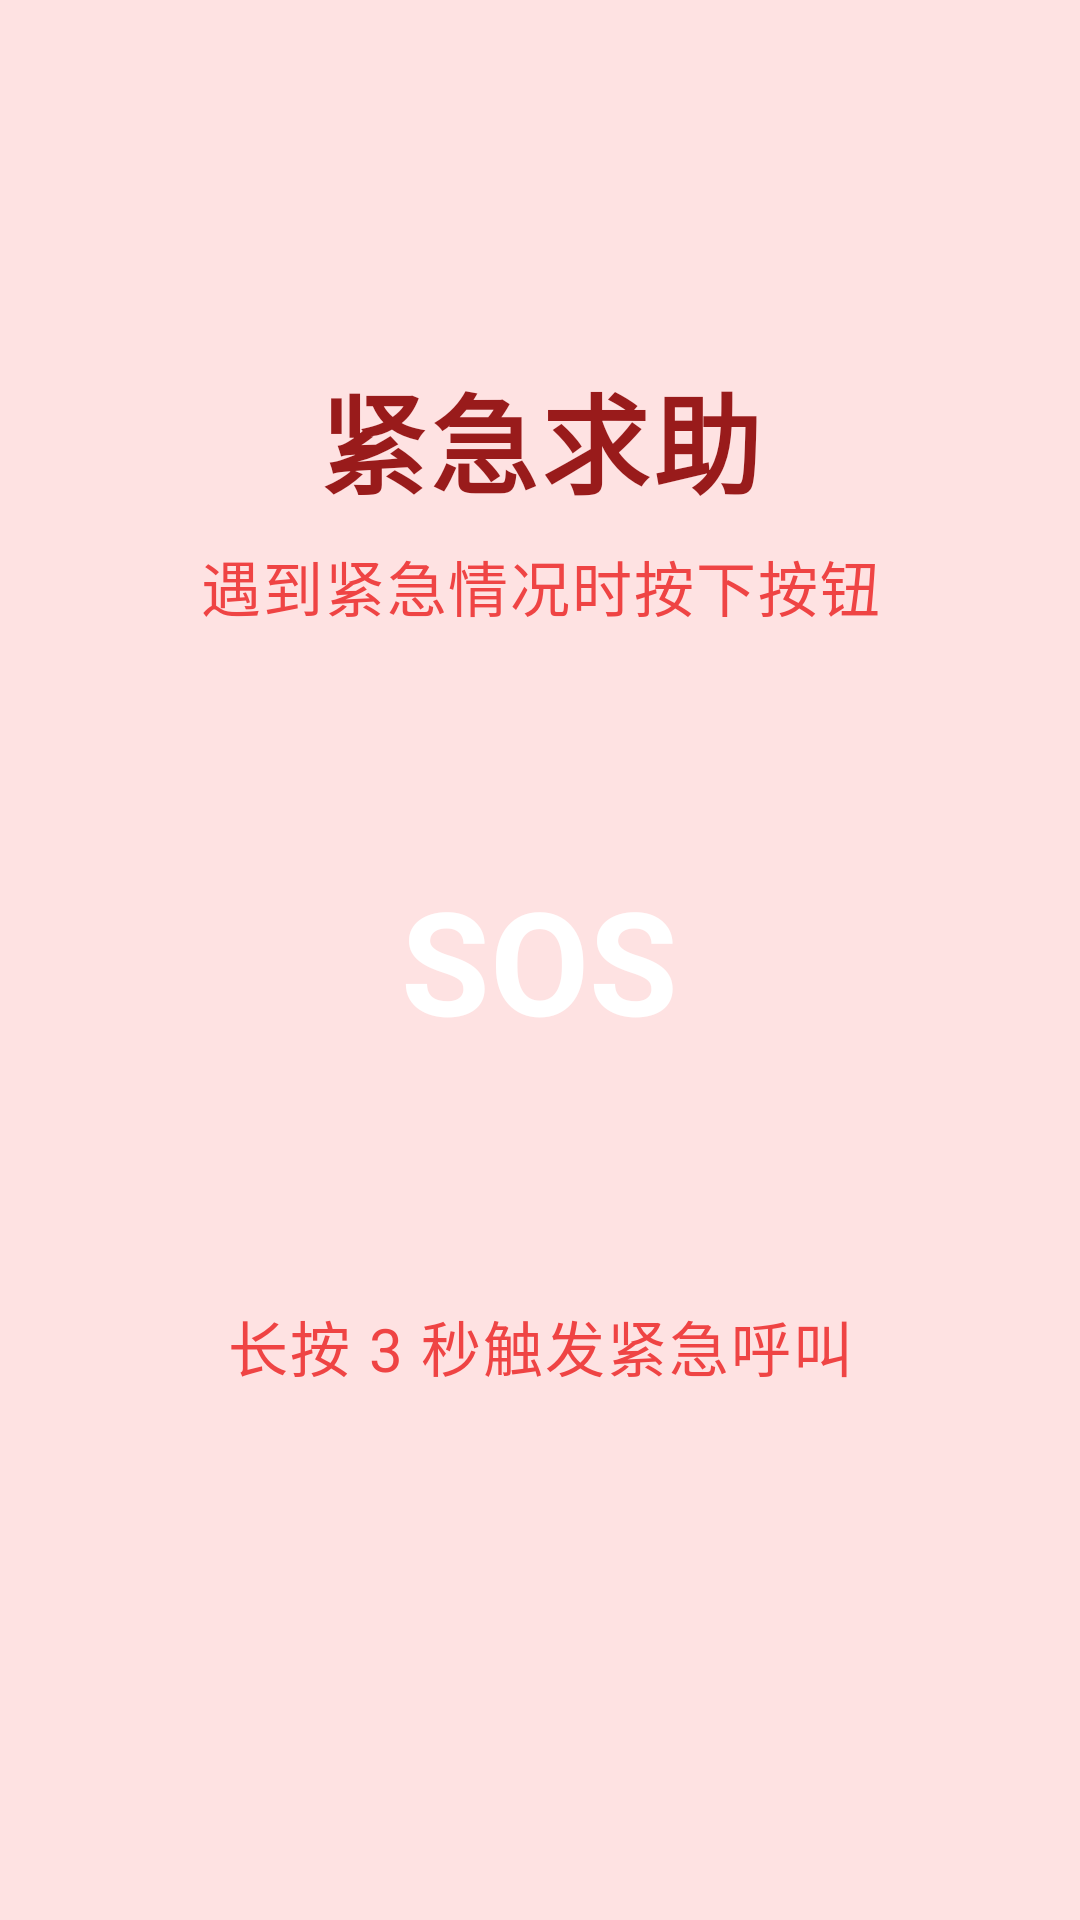

The Android layout XML behind this screen, and the referenced resources:
<!-- AndroidManifest.xml: activity theme Theme.EmoBit.FullScreen -->
<!-- res/layout/activity_emergency.xml -->
<?xml version="1.0" encoding="utf-8"?>
<androidx.constraintlayout.widget.ConstraintLayout xmlns:android="http://schemas.android.com/apk/res/android"
    xmlns:app="http://schemas.android.com/apk/res-auto"
    xmlns:tools="http://schemas.android.com/tools"
    android:layout_width="match_parent"
    android:layout_height="match_parent"
    android:background="@color/danger_light"
    android:fitsSystemWindows="true">

    
    <ImageButton
        android:id="@+id/btnBack"
        android:layout_width="56dp"
        android:layout_height="56dp"
        android:layout_margin="@dimen/spacing_md"
        android:background="@drawable/bg_circle_white"
        android:contentDescription="返回"
        android:src="@drawable/ic_chevron_left"
        app:layout_constraintStart_toStartOf="parent"
        app:layout_constraintTop_toTopOf="parent"
        app:tint="@color/danger" />

    
    <TextView
        android:id="@+id/tvEmergencyTitle"
        android:layout_width="wrap_content"
        android:layout_height="wrap_content"
        android:layout_marginTop="@dimen/spacing_xxl"
        android:text="@string/emergency_title"
        android:textAppearance="@style/TextAppearance.EmoBit.Elder.2XL"
        android:textColor="@color/danger_dark"
        app:layout_constraintEnd_toEndOf="parent"
        app:layout_constraintStart_toStartOf="parent"
        app:layout_constraintTop_toBottomOf="@id/btnBack" />

    <TextView
        android:id="@+id/tvEmergencyDesc"
        android:layout_width="wrap_content"
        android:layout_height="wrap_content"
        android:layout_marginTop="@dimen/spacing_xs"
        android:text="@string/emergency_prompt"
        android:textAppearance="@style/TextAppearance.EmoBit.Elder.Base"
        android:textColor="@color/danger"
        app:layout_constraintEnd_toEndOf="parent"
        app:layout_constraintStart_toStartOf="parent"
        app:layout_constraintTop_toBottomOf="@id/tvEmergencyTitle" />

    
    <FrameLayout
        android:id="@+id/btnSOS"
        android:layout_width="180dp"
        android:layout_height="180dp"
        android:background="@drawable/bg_emergency_button"
        android:clickable="true"
        android:elevation="16dp"
        android:focusable="true"
        app:layout_constraintBottom_toBottomOf="parent"
        app:layout_constraintEnd_toEndOf="parent"
        app:layout_constraintStart_toStartOf="parent"
        app:layout_constraintTop_toTopOf="parent">

        <TextView
            android:layout_width="wrap_content"
            android:layout_height="wrap_content"
            android:layout_gravity="center"
            android:text="@string/emergency_sos"
            android:textColor="@color/text_on_primary"
            android:textSize="48sp"
            android:textStyle="bold" />
    </FrameLayout>

    <TextView
        android:id="@+id/tvSOSHint"
        android:layout_width="wrap_content"
        android:layout_height="wrap_content"
        android:layout_marginTop="@dimen/spacing_lg"
        android:text="@string/emergency_hold_hint"
        android:textAppearance="@style/TextAppearance.EmoBit.Elder.Base"
        android:textColor="@color/danger"
        app:layout_constraintEnd_toEndOf="parent"
        app:layout_constraintStart_toStartOf="parent"
        app:layout_constraintTop_toBottomOf="@id/btnSOS" />

    
    <LinearLayout
        android:id="@+id/layoutFallDetected"
        android:layout_width="match_parent"
        android:layout_height="wrap_content"
        android:gravity="center"
        android:orientation="vertical"
        android:paddingHorizontal="@dimen/spacing_xl"
        android:visibility="gone"
        app:layout_constraintBottom_toBottomOf="parent"
        app:layout_constraintEnd_toEndOf="parent"
        app:layout_constraintStart_toStartOf="parent"
        app:layout_constraintTop_toTopOf="parent"
        tools:visibility="visible">

        
        <FrameLayout
            android:layout_width="120dp"
            android:layout_height="120dp"
            android:background="@drawable/bg_circle_white"
            android:elevation="8dp">

            <ImageView
                android:layout_width="64dp"
                android:layout_height="64dp"
                android:layout_gravity="center"
                android:src="@drawable/ic_alert_triangle"
                app:tint="@color/danger" />
        </FrameLayout>

        <TextView
            android:id="@+id/tvCountdown"
            android:layout_width="wrap_content"
            android:layout_height="wrap_content"
            android:layout_marginTop="@dimen/spacing_lg"
            android:textAppearance="@style/TextAppearance.EmoBit.Elder.LG"
            android:textColor="@color/danger"
            tools:text="30 秒后自动呼叫家人" />

        
        <LinearLayout
            android:layout_width="match_parent"
            android:layout_height="wrap_content"
            android:layout_marginTop="@dimen/spacing_xl"
            android:gravity="center"
            android:orientation="horizontal">

            <com.google.android.material.button.MaterialButton
                android:id="@+id/btnImFine"
                android:layout_width="0dp"
                android:layout_height="@dimen/btn_elder_height"
                android:layout_marginEnd="@dimen/spacing_sm"
                android:layout_weight="1"
                android:text="@string/emergency_im_fine"
                android:textAppearance="@style/TextAppearance.EmoBit.Elder.LG"
                app:backgroundTint="@color/safe"
                app:cornerRadius="@dimen/radius_elder" />

            <com.google.android.material.button.MaterialButton
                android:id="@+id/btnCallNow"
                android:layout_width="0dp"
                android:layout_height="@dimen/btn_elder_height"
                android:layout_marginStart="@dimen/spacing_sm"
                android:layout_weight="1"
                android:text="@string/emergency_call_now"
                android:textAppearance="@style/TextAppearance.EmoBit.Elder.LG"
                app:backgroundTint="@color/danger"
                app:cornerRadius="@dimen/radius_elder" />
        </LinearLayout>
    </LinearLayout>

    
    <LinearLayout
        android:id="@+id/layoutCalling"
        android:layout_width="match_parent"
        android:layout_height="wrap_content"
        android:gravity="center"
        android:orientation="vertical"
        android:paddingHorizontal="@dimen/spacing_xl"
        android:visibility="gone"
        app:layout_constraintBottom_toBottomOf="parent"
        app:layout_constraintEnd_toEndOf="parent"
        app:layout_constraintStart_toStartOf="parent"
        app:layout_constraintTop_toTopOf="parent">

        <FrameLayout
            android:layout_width="120dp"
            android:layout_height="120dp"
            android:background="@drawable/bg_circle_safe"
            android:elevation="8dp">

            <ImageView
                android:layout_width="64dp"
                android:layout_height="64dp"
                android:layout_gravity="center"
                android:src="@drawable/ic_phone"
                app:tint="@color/text_on_primary" />
        </FrameLayout>

        <TextView
            android:layout_width="wrap_content"
            android:layout_height="wrap_content"
            android:layout_marginTop="@dimen/spacing_lg"
            android:text="正在呼叫 儿子..."
            android:textAppearance="@style/TextAppearance.EmoBit.Elder.XL"
            android:textColor="@color/danger_dark" />

        <com.google.android.material.button.MaterialButton
            android:layout_width="match_parent"
            android:layout_height="@dimen/btn_elder_height"
            android:layout_marginTop="@dimen/spacing_xl"
            android:text="@string/emergency_cancel"
            android:textAppearance="@style/TextAppearance.EmoBit.Elder.LG"
            app:backgroundTint="@color/slate_500"
            app:cornerRadius="@dimen/radius_elder" />
    </LinearLayout>

    
    <LinearLayout
        android:id="@+id/layoutSafe"
        android:layout_width="match_parent"
        android:layout_height="wrap_content"
        android:gravity="center"
        android:orientation="vertical"
        android:paddingHorizontal="@dimen/spacing_xl"
        android:visibility="gone"
        app:layout_constraintBottom_toBottomOf="parent"
        app:layout_constraintEnd_toEndOf="parent"
        app:layout_constraintStart_toStartOf="parent"
        app:layout_constraintTop_toTopOf="parent">

        <FrameLayout
            android:layout_width="120dp"
            android:layout_height="120dp"
            android:background="@drawable/bg_circle_safe"
            android:elevation="8dp">

            <ImageView
                android:layout_width="64dp"
                android:layout_height="64dp"
                android:layout_gravity="center"
                android:src="@drawable/ic_check"
                app:tint="@color/text_on_primary" />
        </FrameLayout>
    </LinearLayout>

</androidx.constraintlayout.widget.ConstraintLayout>
<!-- resources referenced by this layout -->
<resources>
  <color name="danger">#EF4444</color>
  <color name="danger_dark">#991B1B</color>
  <color name="danger_light">#FEE2E2</color>
  <color name="safe">#22C55E</color>
  <color name="slate_500">#64748B</color>
  <color name="text_on_primary">#FFFFFF</color>
  <dimen name="btn_elder_height">56dp</dimen>
  <dimen name="radius_elder">24dp</dimen>
  <dimen name="spacing_lg">24dp</dimen>
  <dimen name="spacing_md">16dp</dimen>
  <dimen name="spacing_sm">12dp</dimen>
  <dimen name="spacing_xl">32dp</dimen>
  <dimen name="spacing_xs">8dp</dimen>
  <dimen name="spacing_xxl">48dp</dimen>
  <string name="emergency_call_now">立即呼叫</string>
  <string name="emergency_cancel">取消呼叫</string>
  <string name="emergency_hold_hint">长按 3 秒触发紧急呼叫</string>
  <string name="emergency_im_fine">我没事</string>
  <string name="emergency_prompt">遇到紧急情况时按下按钮</string>
  <string name="emergency_sos">SOS</string>
  <string name="emergency_title">紧急求助</string>
  <style name="TextAppearance.EmoBit.Elder.Base" parent="TextAppearance.EmoBit.Elder">
          <item name="android:textSize">@dimen/text_elder_base</item>
          <item name="android:textColor">@color/text_primary</item>
          <item name="android:lineSpacingMultiplier">1.7</item>
      </style>
  <style name="TextAppearance.EmoBit.Elder.LG" parent="TextAppearance.EmoBit.Elder">
          <item name="android:textSize">@dimen/text_elder_lg</item>
          <item name="android:textColor">@color/text_primary</item>
          <item name="android:lineSpacingMultiplier">1.6</item>
      </style>
  <style name="Theme.EmoBit.FullScreen" parent="Theme.EmoBit">
          <item name="android:windowFullscreen">true</item>
          <item name="android:statusBarColor">@android:color/transparent</item>
          <item name="android:navigationBarColor">@android:color/transparent</item>
      </style>
  <style name="TextAppearance.EmoBit.Elder" parent="TextAppearance.EmoBit">
          <item name="android:textColor">@color/text_primary</item>
          <item name="android:lineSpacingMultiplier">1.5</item>
      </style>
  <dimen name="text_elder_2xl">36sp</dimen>
  <color name="text_primary">@color/slate_800</color>
  <dimen name="text_elder_base">20sp</dimen>
  <dimen name="text_elder_lg">24sp</dimen>
  <dimen name="text_elder_xl">30sp</dimen>
  <style name="TextAppearance.EmoBit" parent="TextAppearance.Material3.BodyLarge" />
  <color name="slate_800">#1E293B</color>
  <color name="primary">@color/primary_500</color>
  <color name="primary_variant">@color/primary_600</color>
  <color name="on_primary">#FFFFFF</color>
  <color name="primary_100">#FFEDD5</color>
  <color name="primary_900">#7C2D12</color>
  <color name="primary_200">#FED7AA</color>
  <color name="primary_700">#C2410C</color>
  <color name="primary_50">#FFF7ED</color>
  <color name="primary_800">#9A3412</color>
  <color name="background">@color/cream_50</color>
  <color name="surface">#FFFFFF</color>
  <color name="on_surface">@color/slate_800</color>
  <color name="slate_100">#F1F5F9</color>
  <color name="slate_600">#475569</color>
  <color name="error">@color/danger</color>
  <color name="on_error">#FFFFFF</color>
  <color name="slate_300">#CBD5E1</color>
  <color name="slate_200">#E2E8F0</color>
  <color name="nav_background">#FFFFFF</color>
  <color name="primary_500">#F97316</color>
  <color name="primary_600">#EA580C</color>
  <color name="cream_50">#FFFBF5</color>
  <dimen name="btn_elder_padding_horizontal">32dp</dimen>
  <dimen name="card_radius">32dp</dimen>
  <dimen name="card_elevation">8dp</dimen>
  <dimen name="card_padding">24dp</dimen>
  <color name="border_focused">@color/primary_400</color>
  <color name="text_hint">@color/slate_400</color>
  <dimen name="nav_icon_size">28dp</dimen>
  <dimen name="nav_item_padding">12dp</dimen>
  <color name="primary_400">#FB923C</color>
  <color name="slate_400">#94A3B8</color>
</resources>
